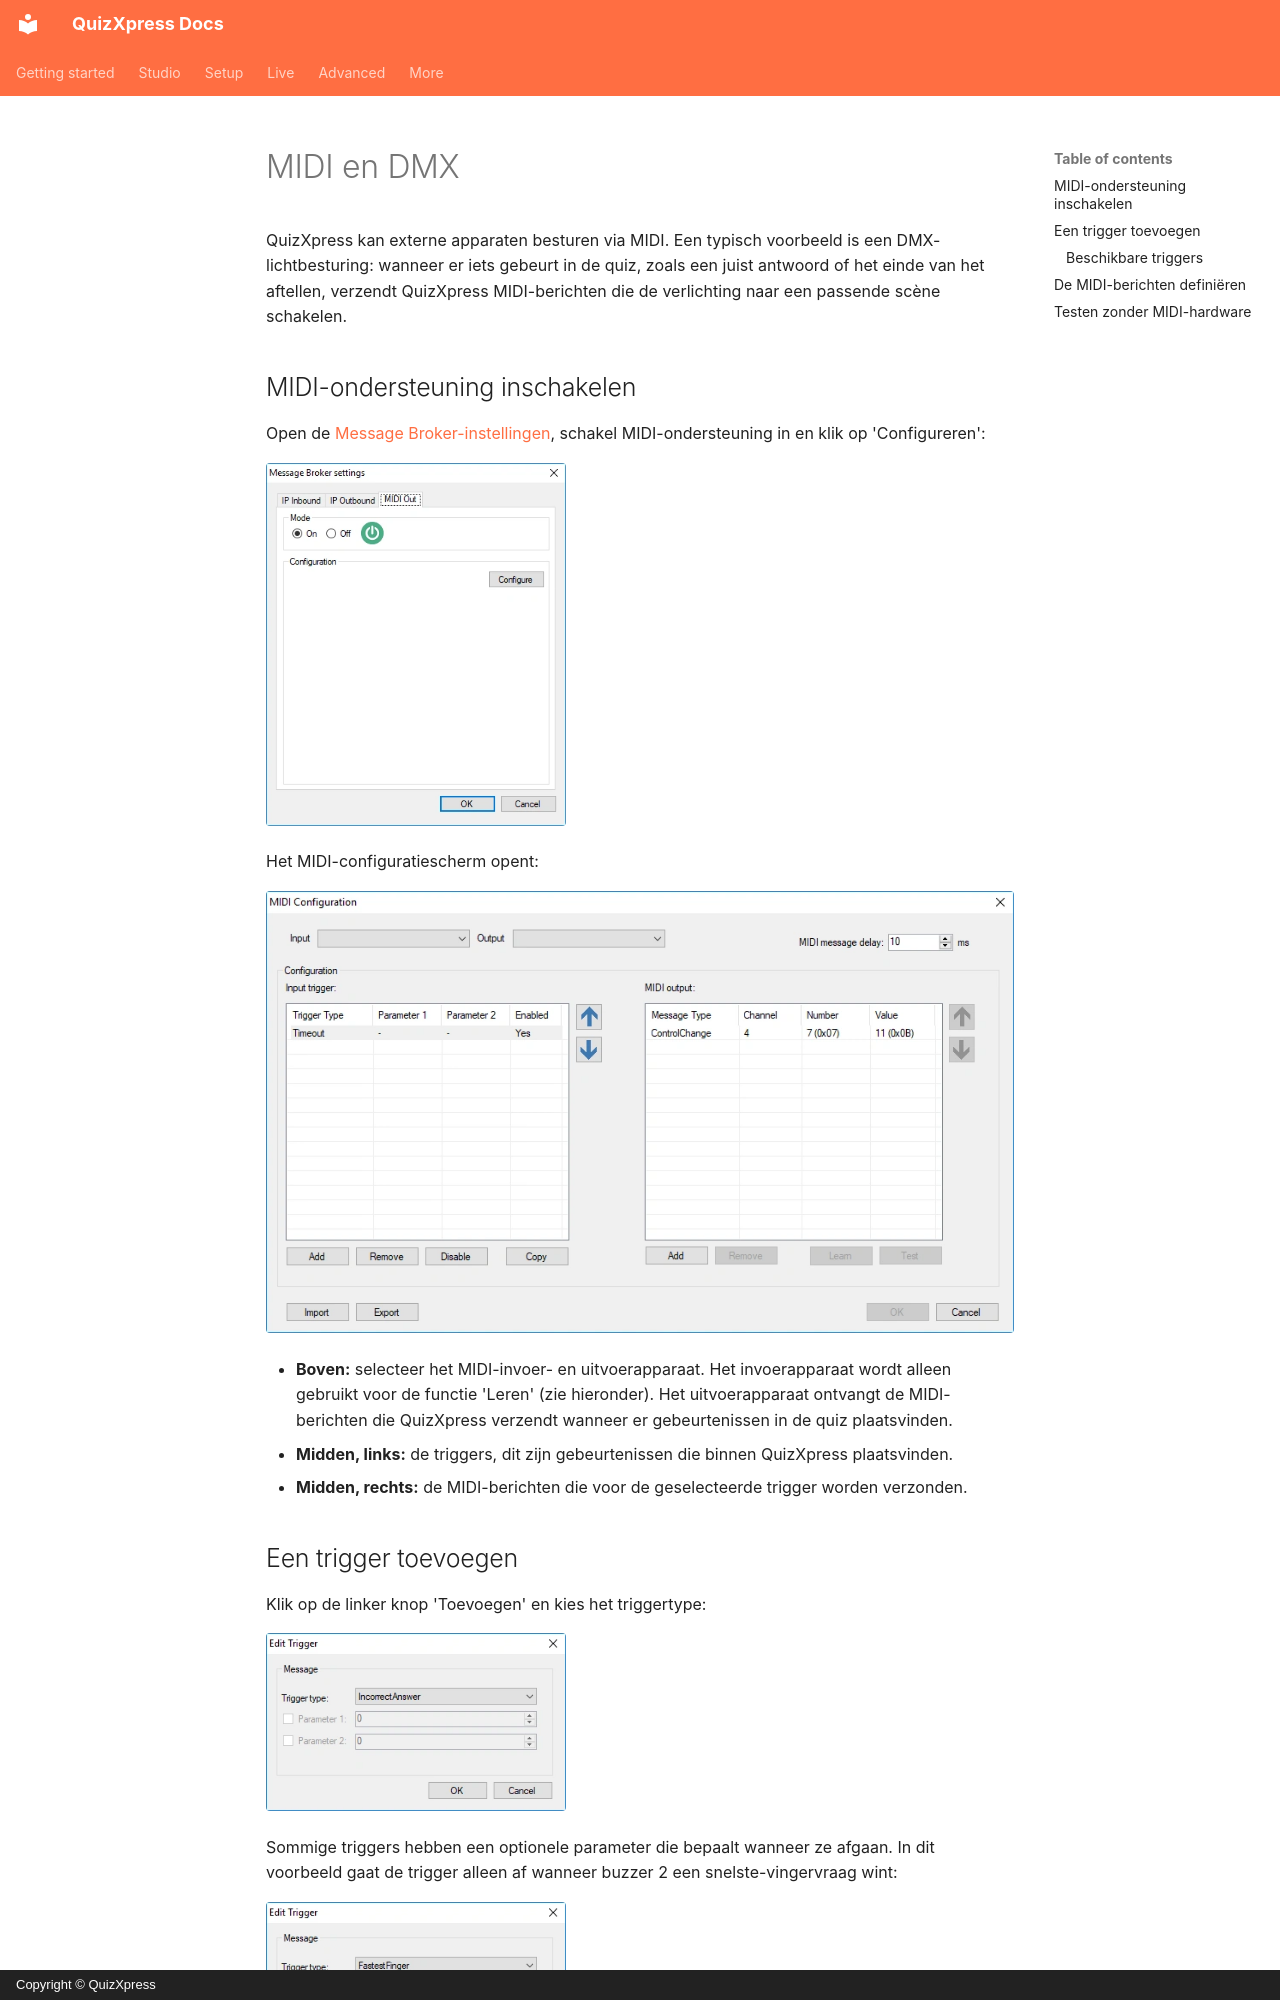

repository: gameshowcrew/quizxpress-docs · page: advanced/message-broker/midi-and-dmx.nl/index.html · generator: mkdocs · copyright: Copyright © QuizXpress

# MIDI en DMX

QuizXpress kan externe apparaten besturen via MIDI. Een typisch voorbeeld is een DMX-lichtbesturing: wanneer er iets gebeurt in de quiz, zoals een juist antwoord of het einde van het aftellen, verzendt QuizXpress MIDI-berichten die de verlichting naar een passende scène schakelen.

## MIDI-ondersteuning inschakelen

Open de [Message Broker-instellingen](index.md#de-message-broker-instellingen-openen), schakel MIDI-ondersteuning in en klik op 'Configureren':

![Message Broker-instellingen](../../assets/images/mb-settings.webp){ width="300" loading=lazy }

Het MIDI-configuratiescherm opent:

![MIDI-configuratiescherm](../../assets/images/mb-midi-configuration.webp){ loading=lazy }

- **Boven:** selecteer het MIDI-invoer- en uitvoerapparaat. Het invoerapparaat wordt alleen gebruikt voor de functie 'Leren' (zie hieronder). Het uitvoerapparaat ontvangt de MIDI-berichten die QuizXpress verzendt wanneer er gebeurtenissen in de quiz plaatsvinden.
- **Midden, links:** de triggers, dit zijn gebeurtenissen die binnen QuizXpress plaatsvinden.
- **Midden, rechts:** de MIDI-berichten die voor de geselecteerde trigger worden verzonden.

## Een trigger toevoegen

Klik op de linker knop 'Toevoegen' en kies het triggertype:

![Een trigger toevoegen](../../assets/images/mb-midi-add-trigger.webp){ width="300" loading=lazy }

Sommige triggers hebben een optionele parameter die bepaalt wanneer ze afgaan. In dit voorbeeld gaat de trigger alleen af wanneer buzzer 2 een snelste-vingervraag wint:

![Een trigger Snelste vinger gefilterd op buzzer 2](../../assets/images/mb-midi-trigger-fastest-finger.webp){ width="300" loading=lazy }
